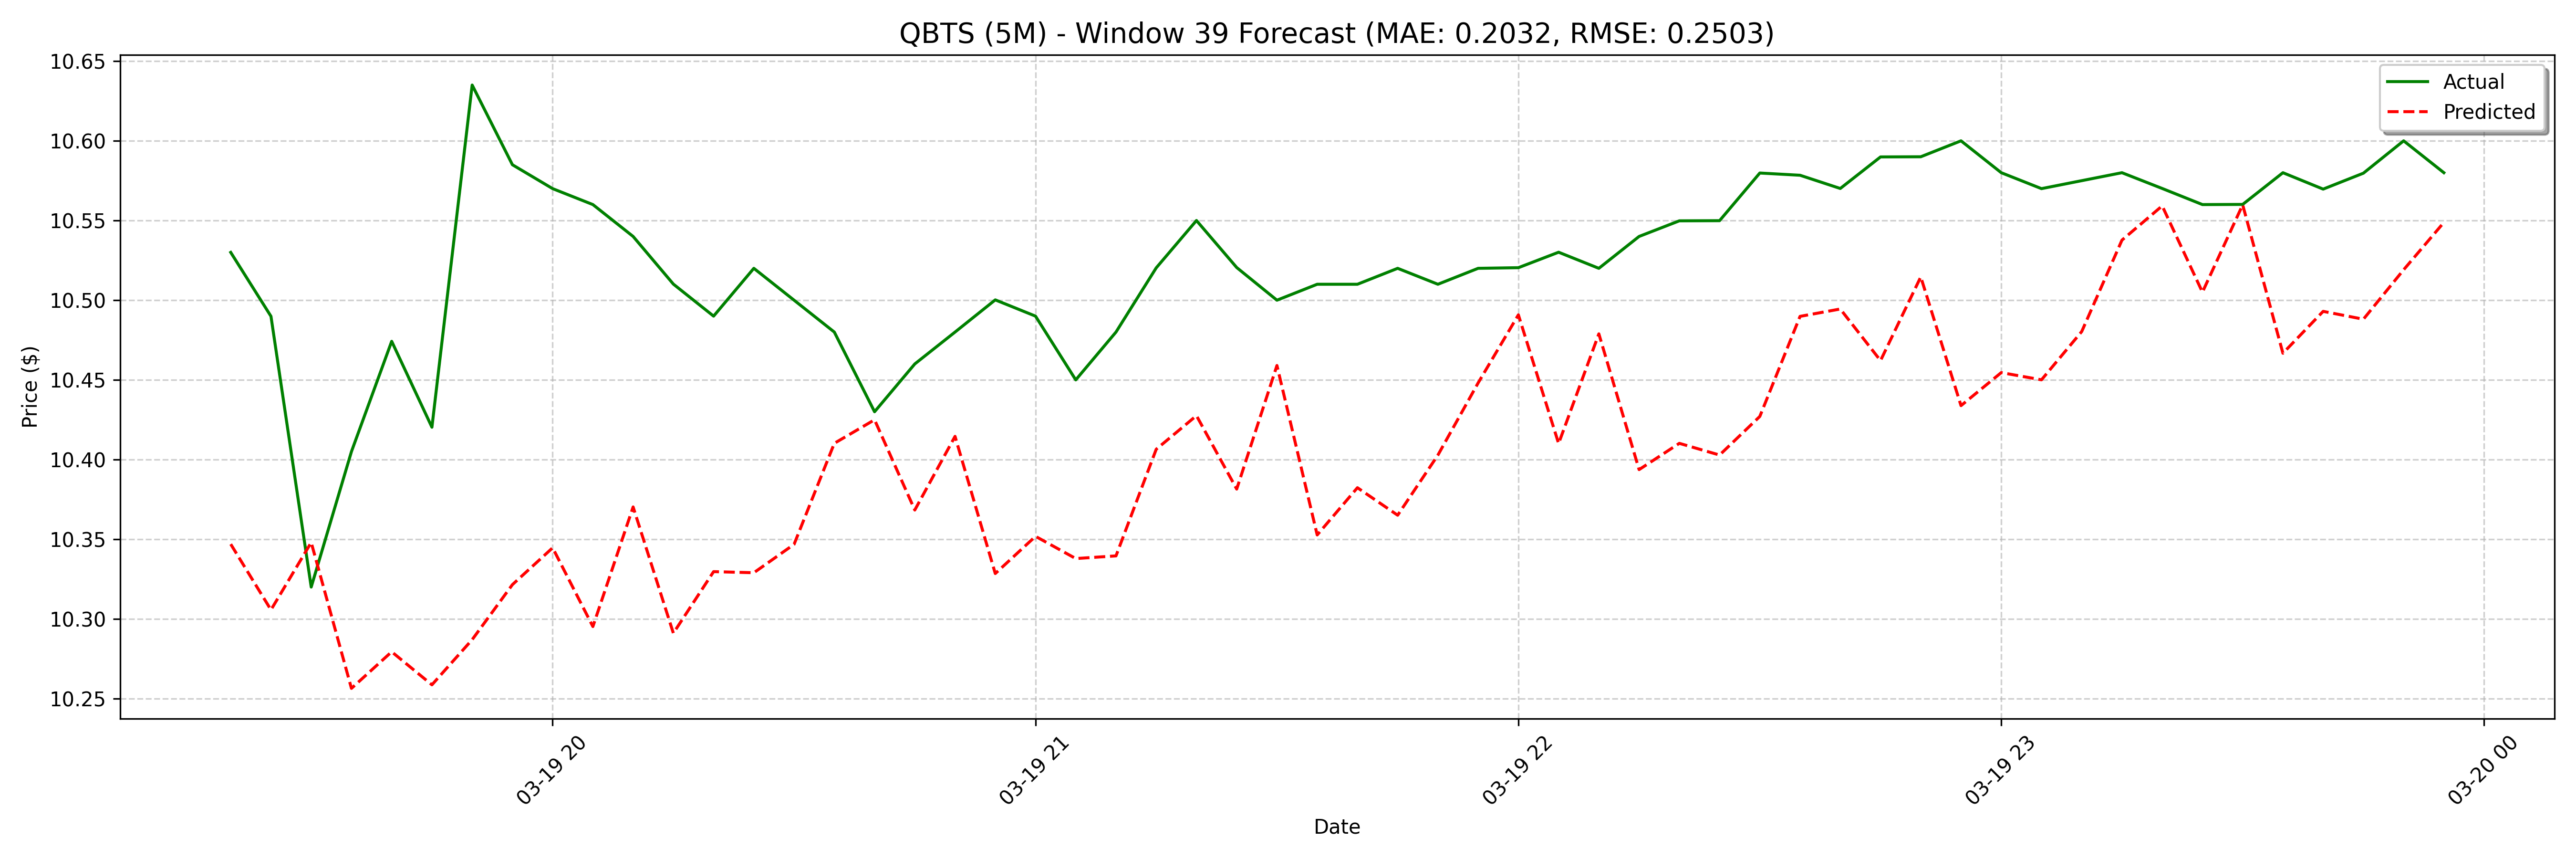

Values plotted in this chart, from the file beside it:
date, actual, forecast
2025-03-19 19:20:00, 10.53, 10.35
2025-03-19 19:25:00, 10.49, 10.31
2025-03-19 19:30:00, 10.32, 10.35
2025-03-19 19:35:00, 10.4, 10.26
2025-03-19 19:40:00, 10.47, 10.28
2025-03-19 19:45:00, 10.42, 10.26
2025-03-19 19:50:00, 10.64, 10.29
2025-03-19 19:55:00, 10.59, 10.32
2025-03-19 20:00:00, 10.57, 10.34
2025-03-19 20:05:00, 10.56, 10.3
2025-03-19 20:10:00, 10.54, 10.37
2025-03-19 20:15:00, 10.51, 10.29
2025-03-19 20:20:00, 10.49, 10.33
2025-03-19 20:25:00, 10.52, 10.33
2025-03-19 20:30:00, 10.5, 10.35
2025-03-19 20:35:00, 10.48, 10.41
2025-03-19 20:40:00, 10.43, 10.42
2025-03-19 20:45:00, 10.46, 10.37
2025-03-19 20:50:00, 10.48, 10.41
2025-03-19 20:55:00, 10.5, 10.33
2025-03-19 21:00:00, 10.49, 10.35
2025-03-19 21:05:00, 10.45, 10.34
2025-03-19 21:10:00, 10.48, 10.34
2025-03-19 21:15:00, 10.52, 10.41
2025-03-19 21:20:00, 10.55, 10.43
2025-03-19 21:25:00, 10.52, 10.38
2025-03-19 21:30:00, 10.5, 10.46
2025-03-19 21:35:00, 10.51, 10.35
2025-03-19 21:40:00, 10.51, 10.38
2025-03-19 21:45:00, 10.52, 10.37
2025-03-19 21:50:00, 10.51, 10.4
2025-03-19 21:55:00, 10.52, 10.45
2025-03-19 22:00:00, 10.52, 10.49
2025-03-19 22:05:00, 10.53, 10.41
2025-03-19 22:10:00, 10.52, 10.48
2025-03-19 22:15:00, 10.54, 10.39
2025-03-19 22:20:00, 10.55, 10.41
2025-03-19 22:25:00, 10.55, 10.4
2025-03-19 22:30:00, 10.58, 10.43
2025-03-19 22:35:00, 10.58, 10.49
2025-03-19 22:40:00, 10.57, 10.49
2025-03-19 22:45:00, 10.59, 10.46
2025-03-19 22:50:00, 10.59, 10.51
2025-03-19 22:55:00, 10.6, 10.43
2025-03-19 23:00:00, 10.58, 10.45
2025-03-19 23:05:00, 10.57, 10.45
2025-03-19 23:10:00, 10.57, 10.48
2025-03-19 23:15:00, 10.58, 10.54
2025-03-19 23:20:00, 10.57, 10.56
2025-03-19 23:25:00, 10.56, 10.51
2025-03-19 23:30:00, 10.56, 10.56
2025-03-19 23:35:00, 10.58, 10.47
2025-03-19 23:40:00, 10.57, 10.49
2025-03-19 23:45:00, 10.58, 10.49
2025-03-19 23:50:00, 10.6, 10.52
2025-03-19 23:55:00, 10.58, 10.55
2025-03-20 08:00:00, 10.67, 10.57
2025-03-20 08:05:00, 10.61, 10.51
2025-03-20 08:10:00, 10.55, 10.58
2025-03-20 08:15:00, 10.56, 10.48
... 68 more rows
